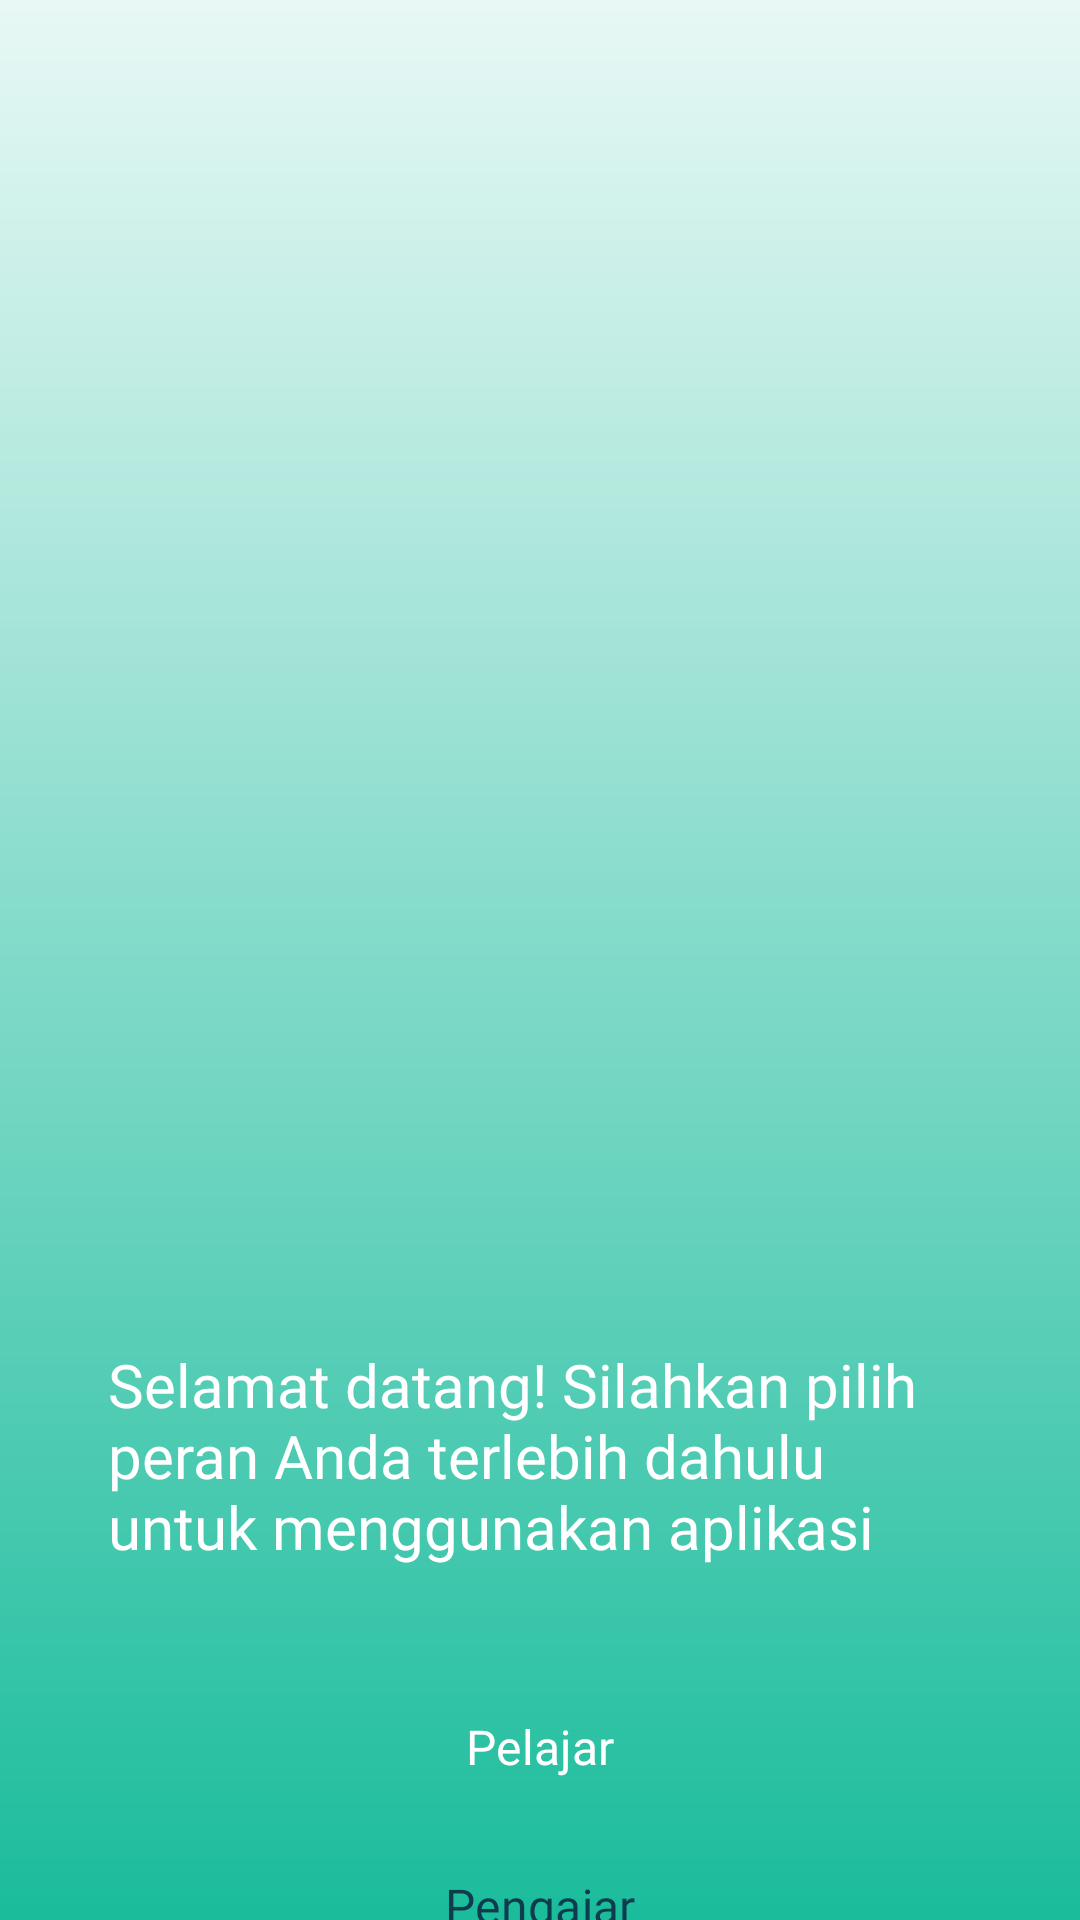

Here is an Android app screen rendered from its layout file. Give the layout XML and the strings, colors and styles it references.
<!-- AndroidManifest.xml: application theme Theme.Srolqs -->
<!-- res/layout/activity_welcome.xml -->
<androidx.constraintlayout.widget.ConstraintLayout xmlns:android="http://schemas.android.com/apk/res/android"
    xmlns:app="http://schemas.android.com/apk/res-auto"
    xmlns:tools="http://schemas.android.com/tools"
    android:layout_width="match_parent"
    android:layout_height="match_parent"
    android:background="@drawable/light_green_gradient"
    tools:layout_editor_absoluteX="0dp"
    tools:layout_editor_absoluteY="563dp"
    tools:context=".ui.home.welcome.WelcomeActivity">

    <androidx.constraintlayout.widget.Guideline
        android:id="@+id/guideline"
        android:layout_width="match_parent"
        android:layout_height="match_parent"
        android:orientation="horizontal"
        app:layout_constraintStart_toStartOf="parent"
        app:layout_constraintGuide_percent="0.7" />



    <TextView
        android:id="@+id/welcome_description"
        style="@style/H1"
        android:layout_width="0dp"
        android:layout_height="wrap_content"
        android:minHeight="48dp"
        android:text="@string/welcome_text"
        android:textColor="@android:color/white"
        app:layout_constraintEnd_toEndOf="parent"
        app:layout_constraintStart_toStartOf="parent"
        app:layout_constraintTop_toBottomOf="@id/guideline"
        app:layout_constraintWidth_percent="0.8" />

    <Button
        android:id="@+id/button_student"
        style="@style/BasicButtonDarkGreen"
        android:layout_width="0dp"
        android:layout_height="wrap_content"
        android:layout_marginTop="36dp"
        android:padding="10dp"
        android:text="@string/welcome_student"
        app:layout_constraintEnd_toEndOf="parent"
        app:layout_constraintStart_toStartOf="parent"
        app:layout_constraintTop_toBottomOf="@id/welcome_description"
        app:layout_constraintWidth_percent="0.8" />

    <Button
        android:id="@+id/button_teacher"
        style="@style/OutlinedButtonDarkGreen"
        android:layout_width="0dp"
        android:layout_height="wrap_content"
        android:layout_marginTop="8dp"
        android:padding="10dp"
        android:text="@string/welcome_teacher"
        app:layout_constraintEnd_toEndOf="parent"
        app:layout_constraintStart_toStartOf="parent"
        app:layout_constraintTop_toBottomOf="@id/button_student"
        app:layout_constraintWidth_percent="0.8" />


</androidx.constraintlayout.widget.ConstraintLayout>
<!-- resources referenced by this layout -->
<resources>
  <!-- drawable light_green_gradient (drawable) -->
  <shape xmlns:android="http://schemas.android.com/apk/res/android">
      <gradient
          android:startColor="#e8f8f5"
          android:endColor="#1abc9c"
          android:angle="270"/>
  </shape>
  <string name="welcome_student">Pelajar</string>
  <string name="welcome_teacher">Pengajar</string>
  <string name="welcome_text">Selamat datang! Silahkan pilih peran Anda terlebih dahulu untuk menggunakan aplikasi</string>
  
      // Register Activity
  <style name="BasicButtonDarkGreen" parent="Widget.Material3.Button.ElevatedButton">
          <item name="backgroundTint">@color/dark_green</item>
          <item name="android:textColor">@color/white</item>
          <item name="android:fontFamily">@font/inter_semibold</item>
          <item name="android:textSize">16sp</item>
      </style>
  <style name="H1">
          <item name="android:textSize">20sp</item>
          <item name="android:textColor">@color/dark_green</item>
          <item name="android:fontFamily">@font/inter_bold</item>
      </style>
  <style name="OutlinedButtonDarkGreen" parent="Widget.Material3.Button.ElevatedButton">
          <item name="strokeColor">@color/dark_green</item>
          <item name="strokeWidth">3dp</item>
          <item name="backgroundTint">@color/white</item>
  
          <item name="android:textColor">@color/dark_green</item>
          <item name="android:fontFamily">@font/inter_semibold</item>
          <item name="android:paddingStart">10dp</item>
          <item name="android:paddingEnd">10dp</item>
          <item name="android:paddingTop">10dp</item>
          <item name="android:textSize">16sp</item>
          <item name="android:paddingBottom">10dp</item>
  
          
          <item name="android:minHeight">32dp</item>
  
          
          <item name="android:insetTop">0dp</item>
          <item name="android:insetBottom">0dp</item>
  
      </style>
  <style name="Theme.Srolqs" parent="Base.Theme.Srolqs" />
  <color name="dark_green">#0F3C4C</color>
  <color name="white">#FFFFFFFF</color>
  <style name="Base.Theme.Srolqs" parent="Theme.Material3.DayNight.NoActionBar">
          <item name="android:statusBarColor">@color/white</item>
  
          <item name="android:windowLightStatusBar">true</item>
      </style>
</resources>
